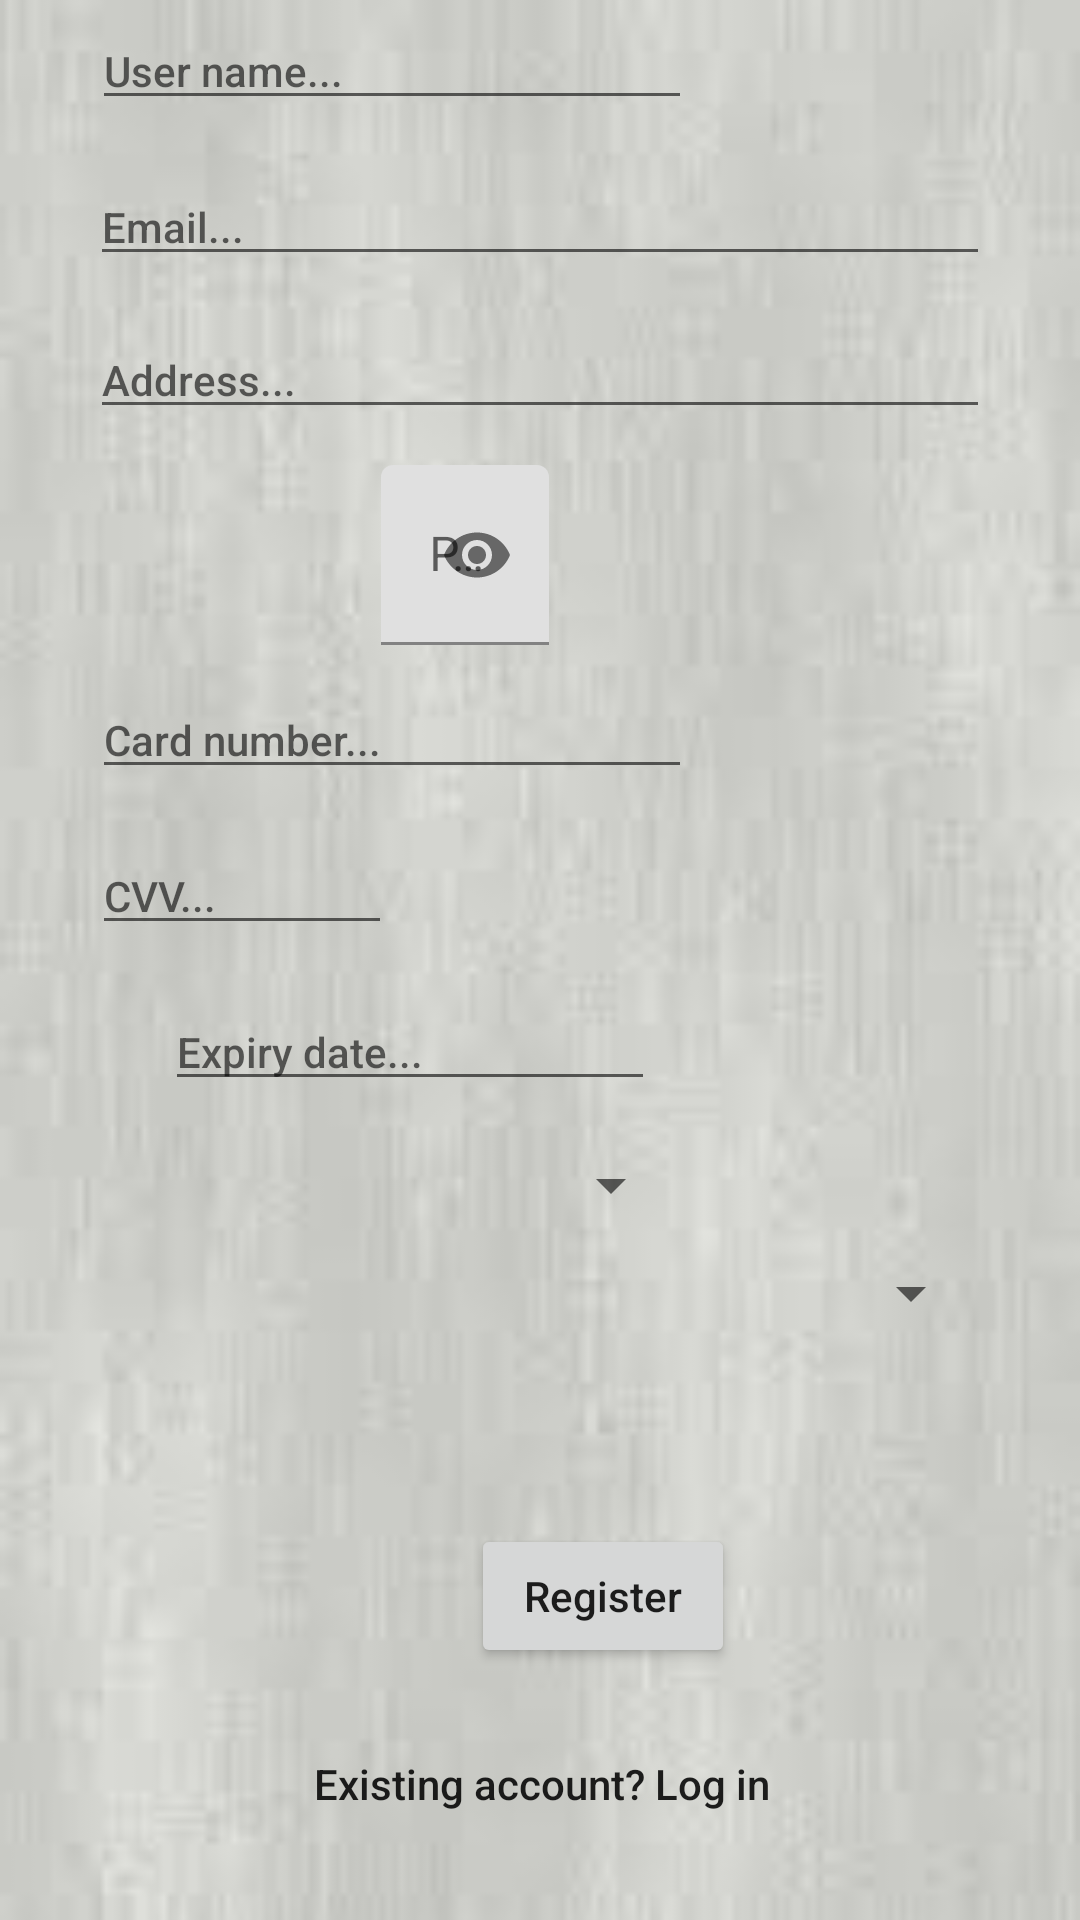

Here is an Android app screen rendered from its layout file. Give the layout XML and the strings, colors and styles it references.
<!-- AndroidManifest.xml: application theme Theme.SoftwarePatternsCA4 -->
<!-- res/layout/activity_sign_up.xml -->
<?xml version="1.0" encoding="utf-8"?>
<androidx.constraintlayout.widget.ConstraintLayout xmlns:android="http://schemas.android.com/apk/res/android"
    xmlns:app="http://schemas.android.com/apk/res-auto"
    xmlns:tools="http://schemas.android.com/tools"
    android:layout_width="match_parent"
    android:layout_height="match_parent"
    android:background="@drawable/bg"
    tools:context="Authentication.SignUp">


    <EditText
        android:id="@+id/emailAddressSignUp"
        android:layout_width="300dp"
        android:layout_height="wrap_content"
        android:layout_marginStart="99dp"
        android:layout_marginLeft="99dp"
        android:layout_marginTop="16dp"
        android:layout_marginEnd="99dp"
        android:layout_marginRight="99dp"
        android:ems="10"
        android:hint="Email..."
        android:inputType="textPersonName"
        android:textAppearance="@style/TextAppearance.AppCompat.Body2"
        app:layout_constraintEnd_toEndOf="parent"
        app:layout_constraintStart_toStartOf="parent"
        app:layout_constraintTop_toBottomOf="@+id/userName" />

    <EditText
        android:id="@+id/userName"
        android:layout_width="200dp"
        android:layout_height="wrap_content"
        android:layout_marginStart="56dp"
        android:layout_marginLeft="56dp"
        android:layout_marginTop="4dp"
        android:layout_marginEnd="155dp"
        android:layout_marginRight="155dp"
        android:ems="10"
        android:hint="User name..."
        android:inputType="textPersonName"
        android:textAppearance="@style/TextAppearance.AppCompat.Body2"
        app:layout_constraintEnd_toEndOf="parent"
        app:layout_constraintStart_toStartOf="parent"
        app:layout_constraintTop_toTopOf="parent" />

    <EditText
        android:id="@+id/cardNumber"
        android:layout_width="200dp"
        android:layout_height="wrap_content"
        android:layout_marginStart="56dp"
        android:layout_marginLeft="56dp"
        android:layout_marginTop="12dp"
        android:layout_marginEnd="155dp"
        android:layout_marginRight="155dp"
        android:ems="10"
        android:hint="Card number..."
        android:inputType="number|numberPassword"
        android:maxLength="16"
        android:textAppearance="@style/TextAppearance.AppCompat.Body2"
        app:layout_constraintEnd_toEndOf="parent"
        app:layout_constraintStart_toStartOf="parent"
        app:layout_constraintTop_toBottomOf="@+id/togglePlaceHolder" />

    <EditText
        android:id="@+id/address"
        android:layout_width="300dp"
        android:layout_height="wrap_content"
        android:layout_marginStart="99dp"
        android:layout_marginLeft="99dp"
        android:layout_marginTop="15dp"
        android:layout_marginEnd="99dp"
        android:layout_marginRight="99dp"
        android:ems="10"
        android:hint="Address..."
        android:inputType="textPersonName"
        android:textAppearance="@style/TextAppearance.AppCompat.Body2"
        app:layout_constraintEnd_toEndOf="parent"
        app:layout_constraintStart_toStartOf="parent"
        app:layout_constraintTop_toBottomOf="@+id/emailAddressSignUp" />

    <com.google.android.material.textfield.TextInputLayout
        android:id="@+id/togglePlaceHolder"
        android:layout_width="wrap_content"
        android:layout_height="60dp"
        android:layout_marginStart="115dp"
        android:layout_marginLeft="115dp"
        android:layout_marginTop="12dp"
        android:layout_marginEnd="165dp"
        android:layout_marginRight="165dp"
        app:layout_constraintEnd_toEndOf="parent"
        app:layout_constraintStart_toStartOf="parent"
        app:layout_constraintTop_toBottomOf="@+id/address"
        app:passwordToggleEnabled="true"
        tools:ignore="MissingConstraints">

        <EditText
            android:id="@+id/signUpPasswordTextField"
            android:layout_width="match_parent"
            android:layout_height="60dp"
            android:layout_marginBottom="16dp"
            android:autofillHints=""
            android:ems="10"
            android:hint="Password..."
            android:inputType="textPassword"
            app:layout_constraintBottom_toTopOf="@+id/logInButton"
            app:layout_constraintEnd_toEndOf="parent"
            app:layout_constraintHorizontal_bias="0.497"
            app:layout_constraintStart_toStartOf="parent" />
    </com.google.android.material.textfield.TextInputLayout>

    <EditText
        android:id="@+id/cvv"
        android:layout_width="100dp"
        android:layout_height="wrap_content"
        android:layout_marginStart="56dp"
        android:layout_marginLeft="56dp"
        android:layout_marginTop="16dp"
        android:layout_marginEnd="255dp"
        android:layout_marginRight="255dp"
        android:ems="10"
        android:hint="CVV..."
        android:inputType="number"
        android:maxLength="3"
        android:textAppearance="@style/TextAppearance.AppCompat.Body2"
        app:layout_constraintEnd_toEndOf="parent"
        app:layout_constraintStart_toStartOf="parent"
        app:layout_constraintTop_toBottomOf="@+id/cardNumber" />

    <EditText
        android:id="@+id/expiry"
        android:layout_width="wrap_content"
        android:layout_height="wrap_content"
        android:layout_marginStart="100dp"
        android:layout_marginLeft="100dp"
        android:layout_marginTop="16dp"
        android:layout_marginEnd="187dp"
        android:layout_marginRight="187dp"
        android:ems="10"
        android:hint="Expiry date..."
        android:inputType="number"
        android:maxLength="5"
        android:textAppearance="@style/TextAppearance.AppCompat.Body2"
        app:layout_constraintEnd_toEndOf="parent"
        app:layout_constraintStart_toStartOf="parent"
        app:layout_constraintTop_toBottomOf="@+id/cvv" />

    <TextView
        android:id="@+id/existing_account"
        android:layout_width="wrap_content"
        android:layout_height="wrap_content"
        android:layout_marginStart="130dp"
        android:layout_marginLeft="130dp"
        android:layout_marginTop="29dp"
        android:layout_marginEnd="129dp"
        android:layout_marginRight="129dp"
        android:text="Existing account? Log in"
        android:textAppearance="@style/TextAppearance.AppCompat.Body2"
        app:layout_constraintEnd_toEndOf="parent"
        app:layout_constraintStart_toStartOf="parent"
        app:layout_constraintTop_toBottomOf="@+id/button4" />

    <Spinner
        android:id="@+id/spinner2"
        android:layout_width="200dp"
        android:layout_height="wrap_content"
        android:layout_marginStart="30dp"
        android:layout_marginLeft="30dp"
        android:layout_marginTop="16dp"
        android:layout_marginEnd="135dp"
        android:layout_marginRight="135dp"
        app:layout_constraintEnd_toEndOf="parent"
        app:layout_constraintStart_toStartOf="parent"
        app:layout_constraintTop_toBottomOf="@+id/expiry" />

    <Button
        android:id="@+id/button4"
        android:layout_width="wrap_content"
        android:layout_height="wrap_content"
        android:layout_marginStart="157dp"
        android:layout_marginTop="65dp"
        android:layout_marginEnd="166dp"
        android:text="Register"
        android:textAppearance="@style/TextAppearance.AppCompat.Body2"
        app:layout_constraintEnd_toEndOf="parent"
        app:layout_constraintHorizontal_bias="0.0"
        app:layout_constraintStart_toStartOf="parent"
        app:layout_constraintTop_toBottomOf="@+id/spinner" />

    <Spinner
        android:id="@+id/spinner"
        android:layout_width="300dp"
        android:layout_height="wrap_content"
        android:layout_marginStart="53dp"
        android:layout_marginTop="12dp"
        android:layout_marginEnd="58dp"
        app:layout_constraintEnd_toEndOf="parent"
        app:layout_constraintStart_toStartOf="parent"
        app:layout_constraintTop_toBottomOf="@+id/spinner2" />

</androidx.constraintlayout.widget.ConstraintLayout>
<!-- resources referenced by this layout -->
<resources>
  <!-- drawable bg: png bitmap (drawable-v24, 2575 bytes) -->
  <style name="Theme.SoftwarePatternsCA4" parent="Theme.MaterialComponents.DayNight.DarkActionBar">
          
          <item name="colorPrimary">#4E4A4A</item>
          <item name="colorPrimaryVariant">@color/purple_700</item>
          <item name="colorOnPrimary">@color/white</item>
          
          <item name="colorSecondary">@color/teal_200</item>
          <item name="colorSecondaryVariant">@color/teal_700</item>
          <item name="colorOnSecondary">@color/black</item>
          
          <item name="android:statusBarColor" tools:targetApi="l">?attr/colorPrimary</item>
          
      </style>
  <color name="purple_700">#FF3700B3</color>
  <color name="white">#FFFFFFFF</color>
  <color name="teal_200">#FF03DAC5</color>
  <color name="teal_700">#FF018786</color>
  <color name="black">#FF000000</color>
</resources>
